Run: headless pygame with SDL's dummy video driver; simulated clock (each Clock.tick advances the game by its frame time, no real sleeping); random seed 0; keys injected as events and as key.get_pressed() state; no mouse input.
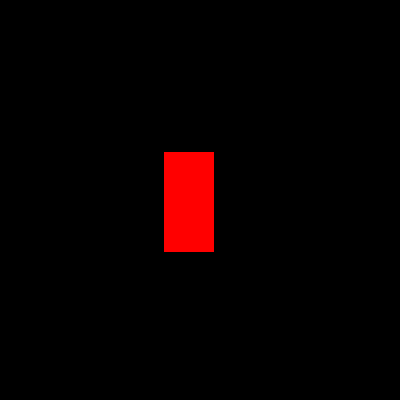
Frame 1 of 4 · flips 1–60 · no input
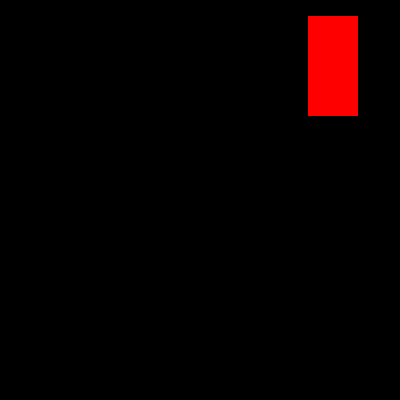
Frame 2 of 4 · flips 61–180 · tapped SPACE, RETURN · held RIGHT (→), D
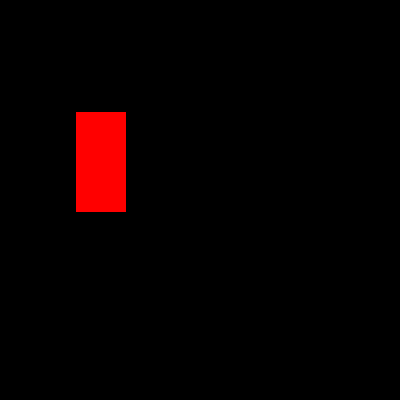
Frame 3 of 4 · flips 181–300 · held DOWN (↓), S
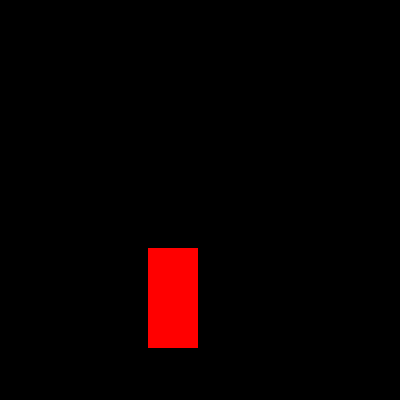
Frame 4 of 4 · flips 301–420 · held LEFT (←), A, UP (↑), W

The pygame program that drew these frames:

#!/usr/bin/env python

import pygame, sys, time
from pygame.locals import *

pygame.init()

BLACK = (0, 0, 0)
WHITE = (255, 255, 255)
RED = (255, 0, 0)
GREEN = (0, 255, 0)
BLUE = (0, 0, 255)

WINDOWWIDTH = 400
WINDOWHEIGHT = 400

DOWNLEFT = 1
DOWNRIGHT = 3
UPLEFT = 7
UPRIGHT = 9

MOVESPEED = 4

window = pygame.display.set_mode((WINDOWWIDTH, WINDOWHEIGHT), 0, 32)
pygame.display.set_caption('Animation')

b1 = {'rect': pygame.Rect(300, 80, 50, 100), 'color': RED, 'dir': UPRIGHT}
blocks = [b1]

while True:
    for event in pygame.event.get():
        if event.type == QUIT:
            pygame.quit()
            sys.exit()

    window.fill(BLACK)

    for b in blocks:
    	if b['dir'] == DOWNLEFT:
    		b['rect'].left -= MOVESPEED
    		b['rect'].top += MOVESPEED

    	if b['dir'] == DOWNRIGHT:
    		b['rect'].left += MOVESPEED
    		b['rect'].top += MOVESPEED	

    	if b['dir'] == UPLEFT:
    		b['rect'].left -= MOVESPEED
    		b['rect'].top -= MOVESPEED

    	if b['dir'] == UPRIGHT:
    		b['rect'].left += MOVESPEED
    		b['rect'].top -= MOVESPEED

    	if b['rect'].top < 0:
    		if b['dir'] == UPLEFT:
    			b['dir'] = DOWNLEFT
    		if b['dir'] == UPRIGHT:
    			b['dir'] = DOWNRIGHT

    	if b['rect'].bottom > WINDOWHEIGHT:
    		if b['dir'] == DOWNLEFT:
    			b['dir'] = UPLEFT
    		if b['dir'] == DOWNRIGHT:
    			b['dir'] = UPRIGHT

    	if b['rect'].left < 0:
    		if b['dir'] == DOWNLEFT:
    			b['dir'] = DOWNRIGHT
    		if b['dir'] == UPLEFT:
    			b['dir'] = UPRIGHT

    	if b['rect'].right > WINDOWHEIGHT:
    		if b['dir'] == DOWNRIGHT:
    			b['dir'] = DOWNLEFT
    		if b['dir'] == UPRIGHT:
    			b['dir'] = UPLEFT

    	pygame.draw.rect(window, b['color'], b['rect'])

    pygame.display.update()
    time.sleep(0.02)
